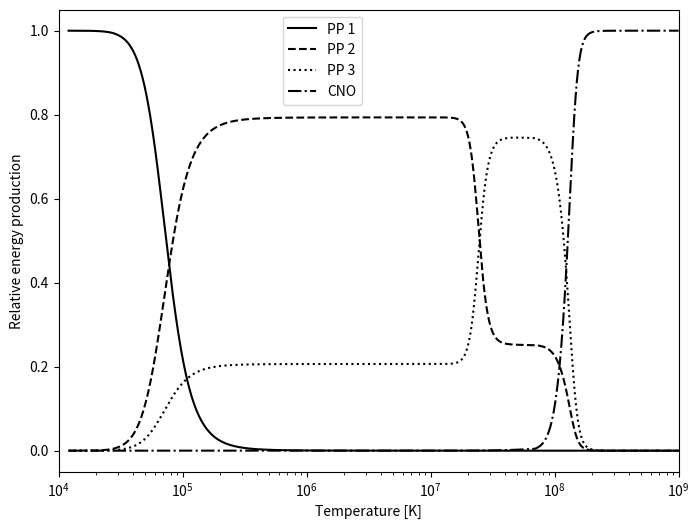

Write Python code to recreate this figure.
"""
Script simulates the Energy production at the center of a star.
"""
import numpy as np
import matplotlib.pyplot as plt

MASS = {  # u
    "hydrogen_1": 1.007825,
    "helium_3": 3.0160,
    "helium_4": 4.0026,
}


def converted_mass_to_energy(mass_difference):
    """
    applies the mass-energy equivalency principle E=mc^2 to convert mass
    defiency [u] into the corresponding energy [MeV], utilizing a conversion factor for
    atomic mass units to MeV.
    """
    u_to_mev_per_c_squared = 931.4941  # MeV/c^2
    return mass_difference * u_to_mev_per_c_squared  # Mev


def energy_pp0():
    """
    Applies the mass-energy equivalency principle to compute the energy freed
    in the PP 0 chain, where three hydrogen 1 nuclei are converted to a
    single helium 3 nucleus. The annihilation of protons and electrons are
    not included.
    """
    input_mass = 3 * MASS["hydrogen_1"]  # u
    output_mass = MASS["helium_3"]  # u
    converted_mass = input_mass - output_mass  # u
    return converted_mass_to_energy(converted_mass)  # MeV


def energy_pp1():
    """
    Applies the mass-energy equivalency principle to compute the energy freed
    in the PP 1 branch, where two helium 3 nuclei fuse, forming helium 4 and
    two hydrogen 1 nuclei. Energy also includes the energy produced by
    2 iterations of PP0 because we require two helium 3 nuclei.
    """
    input_mass = 2 * MASS["helium_3"]  # u
    output_mass = MASS["helium_4"] + 2 * MASS["hydrogen_1"]  # u
    converted_mass = input_mass - output_mass  # u
    return converted_mass_to_energy(converted_mass) + 2 * energy_pp0()  # MeV


def energy_pp2_pp3():
    """
    Applies the mass-energy equivalency principle to compute the energy freed
    in the PP 2 and 3 branches, where through three and four steps
    respectively, helium 3, helium 4 and hydrogen 1 form two helium 4 nuclei.
    Energy produced by PP0 is also included due to helium 3 nucleon required.
    """
    input_mass = MASS["helium_3"] + MASS["helium_4"] + MASS["hydrogen_1"]  # u
    output_mass = 2 * MASS["helium_4"]  # u
    converted_mass = input_mass - output_mass  # u
    return converted_mass_to_energy(converted_mass) + energy_pp0()  # MeV

def energy_cno():
    """
    Applies the mass-energy equivalency principle to compute the energy freed in
    the CNO-cycle, where through 6 steps, 4 hydrogen 1 nuclei form a helium 4
    nucleon.
    """
    input_mass = 4*MASS["hydrogen_1"]
    output_mass = MASS["helium_4"]
    converted_mass = input_mass - output_mass
    return converted_mass_to_energy(converted_mass)

def energies():
    """
    compute the energy gained from mass conversion per iterations for the PP
    chains aswell as for the CNO-cycle. Compares this energy to the energy
    which is lost by neutrinos escaping. Also prints all of this
    """
    neutrino_energy_lost_pp0 = 0.265  # MeV
    neutrino_energy_lost_pp1 = 2 * neutrino_energy_lost_pp0
    neutrino_energy_lost_pp2 = 0.815 + neutrino_energy_lost_pp0  # MeV
    neutrino_energy_lost_pp3 = 6.711 + neutrino_energy_lost_pp0  # MeV
    neutrino_energy_lost_cno = 0.707 + 0.997
    print(
        f"""
PP1:
Energy output: {energy_pp1():.4g}MeV,
lost to neutrino: {neutrino_energy_lost_pp1:.4g}MeV,
percentage of energy lost: {neutrino_energy_lost_pp0/energy_pp0()*1e2:.4g}%.

PP2
Energy output: {energy_pp2_pp3():.4g}MeV,
lost to neutrino: {neutrino_energy_lost_pp2:.4g}MeV,
percentage of energy lost: {neutrino_energy_lost_pp2/energy_pp2_pp3()*1e2:.4g}%.

PP3:
Energy output: {energy_pp2_pp3():.4g}MeV,
lost to neutrino: {neutrino_energy_lost_pp3:.4g}MeV,
percentage of energy lost: {neutrino_energy_lost_pp3/energy_pp2_pp3()*1e2:.4g}%.

CNO:
Energy output: {energy_cno():.4g}MeV,
lost to neutrino: {neutrino_energy_lost_cno:.4g}Mev,
percentage of energy lost: {neutrino_energy_lost_cno/energy_cno()*1e2:.4g}%.
"""
    )

def evaluate(expected, computed, tolerance=1e-5):
    """
    Verifies if computations match their expected value, used exclusively
    by sanity_check() within EnergyProduction.
    """
    error = np.abs(expected - computed)
    error_message = (
        f"expected {expected:.4g}, computed {computed:.4g}, error: {error:.4g}."
    )
    assert error < tolerance, error_message


def convert_cm_to_m_reaction_rate(reaction_rate_cm_avogadro):
    """
    Converts the units of reaction rates from  [reactions*cm^3/s/mole]
    to [reactions*m^3/s]. Applied inside reaction_rate_xx() methods within
    EnergyProduction, where xx denotes which process the reaction rate
    corresponds to.
    """
    avogadros_number = 6.0221e23  # 1/mol
    reaction_rate_cm = reaction_rate_cm_avogadro / avogadros_number  # reactions*cm^3/s
    reaction_rate_m = reaction_rate_cm / 1e6  # reactions*m^3/s
    return reaction_rate_m


class ReactionRate:
    """
    Computes the reaction rate [reactions*m^3/s] for the different fusion
    processes found in the solar core, as part of the Proton Proton chain, in
    addition to the CNO-cycle, as functions of temperature [K] and mass
    density [kg/m^3].
    """

    MEV_TO_JOULE_CONVERSION_FACTOR = 1.6022e-19 * 1e6  # Joule/MeV

    def __init__(self, mass_density=1.62e5, temperature=1.57e7):
        """
        Initializes a ReactionRate object for a given
        The mass density [kg/m^3] and temperature [K].
        """
        self.mass_density = mass_density  # kg/m^3
        self.temperature = temperature  # K
        self.temperature9 = temperature * 1e-9  # 10^9K

    def reaction_rate_pp(self):
        """
        Computes the reaction rate [reactions*m^3/s] for the
        the fusion of hydrogen 1 nuclei, forming deuterium.

        this is the first step within the PP 0 branch.
        """
        reaction_rate_cm_avogadro = (
            4.01e-15
            * self.temperature9 ** (-2 / 3)
            * np.exp(-3.380 * self.temperature9 ** (-1 / 3))
            * (
                1
                + 0.123 * self.temperature9 ** (1 / 3)
                + 1.09 * self.temperature9 ** (2 / 3)
                + 0.938 * self.temperature9
            )
        )
        reaction_rate_m = convert_cm_to_m_reaction_rate(reaction_rate_cm_avogadro)
        return reaction_rate_m

    def reaction_rate_33(self):
        """
        Computes the reaction rate [reactions*m^3/s] for the fusion of
        helium 3 nuclei, forming helium 4 and hydrogen 1.
        This is the first and only step within the PP1 branch.
        """
        reaction_rate_cm_avogadro = (
            6.04e10
            * self.temperature9 ** (-2 / 3)
            * np.exp(-12.276 * self.temperature9 ** (-1 / 3))
            * (
                1
                + 0.034 * self.temperature9 ** (1 / 3)
                - 0.522 * self.temperature9 ** (2 / 3)
                - 0.124 * self.temperature9
                + 0.353 * self.temperature9 ** (4 / 3)
                + 0.213 * self.temperature9 ** (5 / 3)
            )
        )
        reaction_rate_m = convert_cm_to_m_reaction_rate(reaction_rate_cm_avogadro)
        return reaction_rate_m

    def reaction_rate_34(self):
        """
        Computes the reaction rate [reactions*m^3/s] for the fusion of
        Helium 3 and Helium 4, forming beryllium 7.
        The reaction rate is unscaled, meaning that the computation is wrong
        for conditions where the rate of consumption for helium 3 exceeds the
        rate at which it is produced.
        This is the first step within both the PP2 and PP3 branches.
        """
        temperature9_ = self.temperature9 / (1 + 4.95e-2 * self.temperature9)
        reaction_rate_cm_avogadro = (
            5.61e6
            * temperature9_ ** (5 / 6)
            * self.temperature9 ** (-3 / 2)
            * np.exp(-12.826 * temperature9_ ** (-1 / 3))
        )
        reaction_rate_m = convert_cm_to_m_reaction_rate(reaction_rate_cm_avogadro)
        return reaction_rate_m

    def reaction_rate_e7(self):
        """
        Computes the reaction rate [reactions/s/m^3] for the electron capture
        by beryllium 7, forming lithium 7.
        For temperatures below 1M Kelvin, the reaction rate is restricted to
        a known upper limit.
        The reaction rate is unscaled, meaning that the computation is wrong
        for conditions where the rate of consumption for beryllium 7 exceeds
        the rate at which it is produced.
        This is the the second step within the PP2 branch.
        """
        reaction_rate_cm_avogadro = (
            1.34e-10
            * self.temperature9 ** (-1 / 2)
            * (
                1
                - 0.537 * self.temperature9 ** (1 / 3)
                + 3.86 * self.temperature9 ** (2 / 3)
                + 0.0027
                * self.temperature9 ** (-1)
                * np.exp(2.515e-3 * self.temperature9 ** (-1))
            )
        )
        upper_limit_cm_avogadro = 1.57e-7 / self.number_density_electron()
        if self.temperature < 1e6:
            reaction_rate_m = convert_cm_to_m_reaction_rate(upper_limit_cm_avogadro)
            return reaction_rate_m
        reaction_rate_m = convert_cm_to_m_reaction_rate(reaction_rate_cm_avogadro)
        return reaction_rate_m

    def reaction_rate_17_(self):
        """
        Computes the reaction rate for [reactions*m^3/s/] the fusion of
        Lithium and hydrogen, forming helium 4.
        The reaction rate is unscaled, meaning that the computation is wrong
        for conditions where the rate of consumption for lithium 7 exceeds
        the rate at which it is produced.
        This is the third and final step within the PP2 branch.
        """
        temperature9__ = self.temperature9 / (1 + 0.759 * self.temperature9)
        reaction_rate_cm_avogadro = (
            1.096e9
            * self.temperature9 ** (-2 / 3)
            * np.exp(-8.472 * self.temperature9 ** (-1 / 3))
            - 4.830e8
            * temperature9__ ** (5 / 6)
            * self.temperature ** (-3 / 2)
            * np.exp(-8.472 * temperature9__ ** (-1 / 3))
            + 1.06e10
            * self.temperature9 ** (-3 / 2)
            * np.exp(-30.442 * self.temperature9 ** (-1))
        )
        reaction_rate_m = convert_cm_to_m_reaction_rate(reaction_rate_cm_avogadro)
        return reaction_rate_m

    def reaction_rate_17(self):
        """
        Computes the reaction rate [reactions*m^3/s] for the fusion of
        Beryllium 7 and hydrogen, forming boron 8.
        The reaction rate is unscaled, meaning that the compuatation is wrong
        for conditions where the rate of consumption for beryllium 7 exceeds
        the rate at which it is produced.
        This is the second step of the PP3 branch.
        """
        reaction_rate_cm_avogadro = 3.11e5 * self.temperature9 ** (-2 / 3) * np.exp(
            -10.262 * self.temperature9 ** (-1 / 3)
        ) + 2.53e3 * self.temperature9 ** (-3 / 2) * np.exp(
            -7.306 * self.temperature9 ** (-1)
        )
        reaction_rate_m = convert_cm_to_m_reaction_rate(reaction_rate_cm_avogadro)
        return reaction_rate_m

    def reaction_rate_p14(self):
        """
        Computes the reaction rate [reactions*m^3/s] for the fusion of
        nitrogen 14 and hydrogen 1, forming oxygen 15.
        This is the fourth step of the CNO-cycle.
        """
        reaction_rate_cm_avogadro = (
            4.90e7
            * self.temperature9 ** (-2 / 3)
            * np.exp(
                -15.228 * self.temperature9 ** (-1 / 3) - 0.092 * self.temperature9**2
            )
            * (
                1
                + 0.027 * self.temperature9 ** (1 / 3)
                - 0.778 * self.temperature9 ** (2 / 3)
                - 0.149 * self.temperature9
                + 0.261 * self.temperature9 ** (4 / 3)
                + 0.127 * self.temperature9 ** (5 / 3)
            )
            + 2.37e3
            * self.temperature9 ** (-3 / 2)
            * np.exp(-3.011 * self.temperature9 ** (-1))
            + 2.19e4 * np.exp(-12.53 * self.temperature9 ** (-1))
        )
        reaction_rate_m = convert_cm_to_m_reaction_rate(reaction_rate_cm_avogadro)
        return reaction_rate_m


class ReactionRatePerUnitMass(ReactionRate):
    """
    Computes the reaction rate per unit mass [reactions/kg/s] for the
    different fusion  processes found in the solar core, as part of the Proton
    Proton chain, in addition to the CNO-cycle, as functions of temperature
    [K] and mass density [kg/m^3].
    """

    ATOMIC_MASS_UNIT = 1.6605e-27  # kg
    MASS_FRACTIONS = {
        "hydrogen_1": 0.7,
        "helium_3": 1e-10,
        "helium_4": 0.29,
        "lithium_7": 1e-7,
        "beryllium_7": 1e-7,
        "nitrogen_14": 1e-11,
    }

    def __init__(self, mass_density=162000, temperature=15700000):
        """
        Initializes a ReactionRatePerUnitMass object for a given mass density
        [kg/m^3] and a given temperature [K].
        """
        super().__init__(mass_density, temperature)

    def number_density(self, atom_isotope):
        """
        atom_isotope must take the form "[atom]_[nucleon count]" e.g.
        "hydrogen_1", and is limited to those found as keys in the key
        pairs that live in the mass_fraction dictionary, otherwise throws
        an assertion error.
        """
        error_message = f"{atom_isotope=} not found in {self.MASS_FRACTIONS.keys()=}"
        assert atom_isotope in self.MASS_FRACTIONS.keys(), error_message
        nucleon_count = atom_isotope.split("_")[1]
        nucleon_count = int(nucleon_count)
        nucleus_mass = nucleon_count * self.ATOMIC_MASS_UNIT
        return self.mass_density * self.MASS_FRACTIONS[atom_isotope] / nucleus_mass

    def number_density_electron(self):
        """
        Computes the total number density of electrons.
        Each element is assumed each element fully ionized.
        """
        return np.sum(
            [
                self.number_density("hydrogen_1"),
                1 * self.number_density("helium_3"),
                2 * self.number_density("helium_4"),
                3 * self.number_density("lithium_7"),
                4 * self.number_density("beryllium_7"),
                7 * self.number_density("nitrogen_14"),
            ]
        )

    def scale_factor_helium_3(self):
        """
        Computes the factor which scales the reaction rate per unit mass for
        helium 3 consuming reactions, i.e. the fusion of helium 3 nuclei,
        aswell as the fusion of helium 3 and helium 4, such that their
        consumption doesn't exceed the rate at which helium 3 is produced by
        the fusion of hydrogen 1 nuclei, aswell as the fusion of hydrogen 1
        and deuterium.
        If consumption exceeds production, returns production/consumption.
        If consumption does not exceed production, returns 1.
        """
        production_helium_3 = self.reaction_rate_per_unit_mass_pp()
        consumption_helium_3 = np.sum(
            [
                2 * self.reaction_rate_per_unit_mass_33(apply_scale_factor=False),
                self.reaction_rate_per_unit_mass_34(apply_scale_factor=False),
            ]
        )
        if production_helium_3 < consumption_helium_3:
            return production_helium_3 / consumption_helium_3
        return 1

    def scale_factor_beryllium_7(self):
        """
        Computes the factor which scales the reaction rate per unit mass for
        beryllium 7 consuming reactions, i.e. the electron capture by
        beryllium 7, and the fusion of beryllium 7 and hydrogen 1, such that
        their consumption doesn't exceed the rate at which beryllium 7 is
        produced by the fusion of helium 3 and helium 4.
        If consumption exceeds production, returns production/consumption.
        If consumption does not exceed production, returns 1.
        """
        production_beryllium_7 = self.reaction_rate_per_unit_mass_34()
        consumption_beryllium_7 = np.sum(
            [
                self.reaction_rate_per_unit_mass_e7(apply_scale_factor=False),
                self.reaction_rate_per_unit_mass_17(apply_scale_factor=False),
            ]
        )
        if production_beryllium_7 < consumption_beryllium_7:
            return production_beryllium_7 / consumption_beryllium_7
        return 1

    def scale_factor_lithium_7(self):
        """
        Computes the factor which scales the reaction rate per unit mass for
        the lithium 7 consuming reaction, i.e. the fusion of lithium 7 and
        hydrogen 1, such that it's consumption does not exceed the rate at
        which lithium 7 is produced by the electron capture by beryllium 7.
        If consumption exceeds production, returns production/consumption.
        If consumption does not exceed production, returns 1.
        """
        production_lithium_7 = self.reaction_rate_per_unit_mass_e7(
            apply_scale_factor=True
        )
        consumption_lithium_7 = self.reaction_rate_per_unit_mass_17_(
            apply_scale_factor=False
        )
        if production_lithium_7 < consumption_lithium_7:
            return production_lithium_7 / consumption_lithium_7
        return 1

    def reaction_rate_per_unit_mass_pp(self):
        """
        Computes the reaction rate per unit mass [reactions/s/kg] for the
        fusion of hydrogen 1 nuclei, forming deuterium. Assuming near
        instantaneous fusion of hydrogen 1 and deuterium, this is also
        the reaction rate per unit mass for hydrogen 1 and deuterium,
        forming helium 3.

        this is the first step of the PP chain.
        """
        reaction_rate_per_unit_mass = (
            self.reaction_rate_pp()
            * self.number_density("hydrogen_1") ** 2
            / self.mass_density
            / 2
        )
        return reaction_rate_per_unit_mass

    def reaction_rate_per_unit_mass_33(self, apply_scale_factor=True):
        """
        Computes the reaction rate per unit mass [reactions/s/kg] for the
        fusion of helium 3 nuclei, forming helium 4 and hydrogen 1.
        By default, the reaction rate per unit mass is scaled such that
        the rate of consumption for helium 3 does not exceed the rate at
        which it is produced, but the unscaled rate may also be computed,
        such that the scaling factor itself can be computed too.
        This is the first and only step within the pp 1 branch.
        """
        reaction_rate_per_unit_mass = (
            self.reaction_rate_33()
            * self.number_density("helium_3") ** 2
            / self.mass_density
            / 2
        )
        if apply_scale_factor:
            reaction_rate_per_unit_mass *= self.scale_factor_helium_3()
        return reaction_rate_per_unit_mass

    def reaction_rate_per_unit_mass_34(self, apply_scale_factor=True):
        """
        Computes the reaction rate per unit mass [reactions/s/kg] for the
        fusion of helium 3 and helium 4, forming lithium 6.
        By default, the reaction rate per unit mass is scaled such that the
        rate of consumption for helium 3 does not exceed the rate at which it
        is produced, but the unscaled rate may also be computed, such that the
        scaling factor itself can be computed too.
        this is the first step within the PP 2 and PP 3 branches.
        """
        reaction_rate_per_unit_mass = (
            self.reaction_rate_34()
            * self.number_density("helium_3")
            * self.number_density("helium_4")
            / self.mass_density
        )
        if apply_scale_factor:
            reaction_rate_per_unit_mass *= self.scale_factor_helium_3()
        return reaction_rate_per_unit_mass

    def reaction_rate_per_unit_mass_e7(self, apply_scale_factor=True):
        """
        Computes the reaction rate per unit mass [reactions/s/kg] for the
        electron capture by beryllium 7, forming lithium 7.
        By default, the reaction rate per unit mass is scaled such that the
        rate of consumption for helium 3 does not exceed the rate at which it
        is produced, but the unscaled rate may also be computed, such that the
        scaling factor itself can be computed too.
        This is the second step within the PP 2 branch.
        """
        reaction_rate_per_unit_mass = (
            self.reaction_rate_e7()
            * self.number_density("beryllium_7")
            * self.number_density_electron()
            / self.mass_density
        )
        if apply_scale_factor:
            reaction_rate_per_unit_mass *= self.scale_factor_beryllium_7()
        return reaction_rate_per_unit_mass

    def reaction_rate_per_unit_mass_17_(self, apply_scale_factor=True):
        """
        Computes the reaction rate per unit mass [reactions/s/kg] for the
        fusion of lithium and hydrogen 1, forming helium 4.
        By default, the reaction rate per unit mass is scaled such that the
        rate of consumption for lithium 7 does not exceed the rate at which it
        is produced, but the unscaled rate may also be computed, such that the
        scaling factor itself can be computed too.
        This is the third and final step within the PP 2 branch.
        """
        reaction_rate_per_unit_mass = (
            self.reaction_rate_17_()
            * self.number_density("hydrogen_1")
            * self.number_density("lithium_7")
            / self.mass_density
        )
        if apply_scale_factor:
            reaction_rate_per_unit_mass *= self.scale_factor_lithium_7()
        return reaction_rate_per_unit_mass

    def reaction_rate_per_unit_mass_17(self, apply_scale_factor=True):
        """
        Computes the reaction rate per unit mass [reactions/s/kg] for the
        fusion of hydrogen 1 and Beryllium 7, forming boron 8.
        Assuming near instantaneous decay of boron 8, forming beryllium 8, and
        the near instantaneous decay of beryllium 8, forming helium 4 nuclei,
        this is also the reaction rate per unit mass for both of these.
        By default, the reaction rate per unit mass is scaled such that the
        rate of consumption for helium 3 does not exceeds the rate at which it
        is procued, but the unscaled rate may also be computed, such that the
        scaling factor itself can be computed too.
        This is the second step within the PP3 branch.
        """
        reaction_rate_per_unit_mass = (
            self.reaction_rate_17()
            * self.number_density("hydrogen_1")
            * self.number_density("beryllium_7")
            / self.mass_density
        )
        if apply_scale_factor:
            reaction_rate_per_unit_mass *= self.scale_factor_beryllium_7()
        return reaction_rate_per_unit_mass

    def reaction_rate_per_unit_mass_p14(self):
        """
        Computes the reaction rate per unit mass [reactions/s/kg] for the
        fusion of hydrogen 1 and nitrogen 14, forming oxygen 15.
        assuming all other reaction rates near instantaneous, this is the
        reaction rate per unit mass for all reactions within the CNO cycle.
        this is the fourth step of the CNO-cycle.
        """
        reaction_rate_per_unit_mass = (
            self.reaction_rate_p14()
            * self.number_density("hydrogen_1")
            * self.number_density("nitrogen_14")
            / self.mass_density
        )
        return reaction_rate_per_unit_mass

    def print_reaction_rates_(self):
        print(
"""

"""
        )

class EnergyProduction(ReactionRatePerUnitMass):
    """
    computes the energy production rate for the PP branches, aswell as for the
    CNO-cycle.
    """

    ELECTRON_TO_JOULE_CONVERSION_FACTOR = 1.6022e-19 * 1e6  # Joule/MeV
    RELEASED_ENERGY_PP = 1.177 * ELECTRON_TO_JOULE_CONVERSION_FACTOR
    RELEASED_ENERGY_PD = 5.494 * ELECTRON_TO_JOULE_CONVERSION_FACTOR
    RELEASED_ENERGY_33 = 12.860 * ELECTRON_TO_JOULE_CONVERSION_FACTOR
    RELEASED_ENERGY_34 = 1.586 * ELECTRON_TO_JOULE_CONVERSION_FACTOR
    RELEASED_ENERGY_E7 = 0.049 * ELECTRON_TO_JOULE_CONVERSION_FACTOR
    RELEASED_ENERGY_17_ = 17.346 * ELECTRON_TO_JOULE_CONVERSION_FACTOR
    RELEASED_ENERGY_17 = 0.137 * ELECTRON_TO_JOULE_CONVERSION_FACTOR
    RELEASED_ENERGY_8 = 8.367 * ELECTRON_TO_JOULE_CONVERSION_FACTOR
    RELEASED_ENERGY_8_ = 2.995 * ELECTRON_TO_JOULE_CONVERSION_FACTOR
    RELEASED_ENERGY_P12 = 1.944 * ELECTRON_TO_JOULE_CONVERSION_FACTOR
    RELEASED_ENERGY_13 = 1.513 * ELECTRON_TO_JOULE_CONVERSION_FACTOR
    RELEASED_ENERGY_P13 = 7.551 * ELECTRON_TO_JOULE_CONVERSION_FACTOR
    RELEASED_ENERGY_P14 = 7.297 * ELECTRON_TO_JOULE_CONVERSION_FACTOR
    RELEASED_ENERGY_15 = 1.757 * ELECTRON_TO_JOULE_CONVERSION_FACTOR
    RELEASED_ENERGY_P15 = 4.966 * ELECTRON_TO_JOULE_CONVERSION_FACTOR

    def __init__(self, mass_density=162000, temperature=15700000):
        """
        initializes an object of EnergyProduction.
        """
        super().__init__(mass_density, temperature)
        #self.print_energy_production_rates()

    def energy_production_rate_pp_1(self):
        """
        Computes the    
        """
        return (
            (self.RELEASED_ENERGY_PP + self.RELEASED_ENERGY_PD)
         * self.reaction_rate_per_unit_mass_33()*2 
         + self.RELEASED_ENERGY_33 * self.reaction_rate_per_unit_mass_33()
        )

    def energy_production_rate_pp_2(self):
        """
        """
        return (
            (self.RELEASED_ENERGY_PP + self.RELEASED_ENERGY_PD)
            * self.reaction_rate_per_unit_mass_34()

            + self.RELEASED_ENERGY_34 * self.reaction_rate_per_unit_mass_34()
            *self.reaction_rate_per_unit_mass_e7()
            / 
            (
            self.reaction_rate_per_unit_mass_e7() + self.reaction_rate_per_unit_mass_17()
            )
            #exclusive to PP 2 so we safe
            + self.RELEASED_ENERGY_E7 * self.reaction_rate_per_unit_mass_e7()
            + self.RELEASED_ENERGY_17_ * self.reaction_rate_per_unit_mass_17_()
        )

    def energy_production_rate_pp_3(self):
        return (
            (self.RELEASED_ENERGY_PP + self.RELEASED_ENERGY_PD)
            * self.reaction_rate_per_unit_mass_34()
            + self.RELEASED_ENERGY_34 * self.reaction_rate_per_unit_mass_34()
            *self.reaction_rate_per_unit_mass_17()
            / 
            (
            self.reaction_rate_per_unit_mass_e7() + self.reaction_rate_per_unit_mass_17()
            )
            #exclusive to PP 2 so we safe
            + (
                self.RELEASED_ENERGY_17
                + self.RELEASED_ENERGY_8
                + self.RELEASED_ENERGY_8_
            )
            * self.reaction_rate_per_unit_mass_17()
        )

    def energy_production_rate_cno(self):
        return (
            np.sum(
            [
            self.RELEASED_ENERGY_P12,
            self.RELEASED_ENERGY_13,
            self.RELEASED_ENERGY_P13,
            self.RELEASED_ENERGY_P14,
            self.RELEASED_ENERGY_15,
            self.RELEASED_ENERGY_P15
            ]
            )
            *self.reaction_rate_per_unit_mass_p14()
        )
    
    def total_energy_production_rate(self):
        return (
            np.sum(
            [
            self.energy_production_rate_pp_1(),
            self.energy_production_rate_pp_2(),
            self.energy_production_rate_pp_3(),
            self.energy_production_rate_cno()
            ]
            )
        )

    def print_energy_production_rates(self):
        print(
            f"""
Parameters: temperature = {self.temperature:.4g}, mass density = {self.mass_density:.4g}.
Energy production rate for PP 1 branch: {self.energy_production_rate_pp_1():.4g}J
Energy production rate for PP 2 branch: {self.energy_production_rate_pp_2():.4g}J
Energy production rate for PP 3 branch: {self.energy_production_rate_pp_3():.4g}J
Energy production rate for CNO-cycle: {self.energy_production_rate_cno():.4g}J
Total energy production rate in the context of producing helium 4: {self.total_energy_production_rate()}
            """
        )
    def compute_energy_production_rate_arrays(self,temperature_array):
        """
        computes a energy production rate matrix of size N x 5, where N is the
        # of temperatures in temperature array argument. this matrix is
        normalized, such that the sum of column elements equal 1.
        """
        temperature_array_size = len(temperature_array) 
        data = np.empty((temperature_array_size,5))
        for i in range(temperature_array_size):
            self.temperature9 = temperature_array[i]*1e-9
            data[i,0] = self.energy_production_rate_pp_1()
            data[i,1] = self.energy_production_rate_pp_2()
            data[i,2] = self.energy_production_rate_pp_3()
            data[i,3] = self.energy_production_rate_cno()
            data[i,:] /= np.sum(data[i,:])
        return data

class SanityCheck(EnergyProduction):
    """
    Ensures the validity of reaction rates aswell as reaction rates per unit
    mass inside EnergyProduction by comparing their output with known values.
    """

    def __init__(self):
        super().__init__()
        self.sanity_check()

    def _sanity_check_pp(self):
        """
        Computes the energy production rate per unit volume [J/m^3/s] for the
        fusion of hydrogen 1 nuclei, forming deuterium,
        aswell as the fusion of deuterium and hydrogen 3, forming helium 3.
        Useless for computing the energy production rate for PP branches,
        but used within the sanity check.
        """
        return (
            self.reaction_rate_per_unit_mass_pp()
            * (self.RELEASED_ENERGY_PP + self.RELEASED_ENERGY_PD)
            * self.mass_density
        )

    def _sanity_check_33(self):
        """
        Computes the energy production rate per unit volume [J/m^3/s] for the
        fusion of helium 3 nuclei, forming helium 4 and hydrogen 1,
        adjusting the consumption of helium 3 according to the rate at
        which it is produced.
        This is the first and only step within the PP 1 branch.
        """
        return (
            self.reaction_rate_per_unit_mass_33()
            * self.RELEASED_ENERGY_33
            * self.mass_density
        )

    def _sanity_check_34(self):
        """
        Computes energy production rate per unit volume [J/m^3/s] for the
        fusion of helium 3 and helium 4, forming beryllium 7 and hydrogen 1.
        adjusting the consumption of helium 3 according to rate at
        which it is produced.
        This is the first step within the PP 2 and PP 3 branches.
        """
        return (
            self.reaction_rate_per_unit_mass_34()
            * self.RELEASED_ENERGY_34
            * self.mass_density
        )

    def _sanity_check_e7(self):
        """
        Computes the energy production rate per unit volume [J/m^3/s] for the
        decay of beryllium 7, forming lithium 7.
        This is the second step within the PP 2 branch.
        """
        return (
            self.reaction_rate_per_unit_mass_e7()
            * self.RELEASED_ENERGY_E7
            * self.mass_density
        )

    def _sanity_check_17_(self):
        """
        Computes the energy production rate per unit volume [J/m^3/s] for the
        fusion of lithium 7 and hydrogen 1, forming helium 4.
        This is the third and final step within the PP 2 branch.
        """
        return (
            self.reaction_rate_per_unit_mass_17_()
            * self.RELEASED_ENERGY_17_
            * self.mass_density
        )

    def _sanity_check_17(self):
        """
        Computes the energy production rate per unit volume [J/m^3/s] for the
        fusion of beryllium 7 and hydrogen 1, forming boron 8, aswell as the
        near instantaneous decay of boron 8, forming beryllium 9, in addition
        to the the near instantaneous  decay of beryllium 8, forming helium 4
        nuclei, which are steps 2, 3 and 4 of the PP 3 branch, respectively.
        """
        sum_released_energies = np.sum(
            [self.RELEASED_ENERGY_17, self.RELEASED_ENERGY_8, self.RELEASED_ENERGY_8_]
        )
        return (
            self.reaction_rate_per_unit_mass_17()
            * sum_released_energies
            * self.mass_density
        )

    def _sanity_check_p14(self):
        """
        computes the energy production rate per unit volume [J/m^3/s] for the
        entire CNO cycle, gated by the reaction rate per unit mass for the
        fusion of nitrogen 14 and hydrogen 1, as other fusions in the CNO-
        cycle are deemed near instantaneous.
        """
        sum_released_energies = sum(
            [
                self.RELEASED_ENERGY_P12,
                self.RELEASED_ENERGY_13,
                self.RELEASED_ENERGY_P13,
                self.RELEASED_ENERGY_P14,
                self.RELEASED_ENERGY_15,
                self.RELEASED_ENERGY_P15,
            ]
        )
        return (
            self.reaction_rate_per_unit_mass_p14()
            * sum_released_energies
            * self.mass_density
        )

    def sanity_check(self):
        """
        Verifies the computation of the various energy production rates by
        comparing the outputs with their respective known values at a mass
        density of the solar core, and temperatures of that of the solar core,
        aswell as 10^8 Kelvin.
        """
        self.temperature9 = 1.57e7 * 1e-9
        self.mass_density = 1.62e5
        assert (
            self.temperature == 1.57e7
        ), f"expected T = {1.57e7}K, actual T = {self.temperature}K."
        assert (
            self.mass_density == 1.62e5
        ), f"expected rho =  {1.62e5}kg/m^3, actual rho =  {self.mass_density}kg/m^3."

        evaluate(4.04e2, self._sanity_check_pp(), tolerance=1)
        evaluate(8.68e-9, self._sanity_check_33(), tolerance=1e-11)
        evaluate(4.86e-5, self._sanity_check_34(), tolerance=1e-7)
        evaluate(1.49e-6, self._sanity_check_e7(), tolerance=1e-8)
        evaluate(5.29e-4, self._sanity_check_17_(), tolerance=1e-6)
        evaluate(1.63e-6, self._sanity_check_17(), tolerance=1e-8)
        evaluate(9.18e-8, self._sanity_check_p14(), tolerance=1e-10)
        self.temperature9 = 1e8 * 1e-9
        evaluate(7.34e4, self._sanity_check_pp(), 1e2)
        evaluate(1.09, self._sanity_check_33(), 1e-2)
        evaluate(1.74e4, self._sanity_check_34(), 1e2)
        evaluate(1.22e-3, self._sanity_check_e7(), 1e-1)
        evaluate(4.35e-1, self._sanity_check_17_(), 1e-3)
        evaluate(1.26e5, self._sanity_check_17(), 1e3)
        evaluate(3.45e4, self._sanity_check_p14(), 1e2)

energies()
SanityCheck()
energies = EnergyProduction()
energies.print_energy_production_rates()
temperatures = np.logspace(4,9,1000)
data = energies.compute_energy_production_rate_arrays(temperatures)
fig, ax = plt.subplots(figsize=(8, 6))
ax.plot(temperatures, data[:, 0], linestyle='-', color='black', label='PP 1')
ax.plot(temperatures, data[:, 1], linestyle='--', color='black', label='PP 2')
ax.plot(temperatures, data[:, 2], linestyle=':', color='black', label='PP 3')
ax.plot(temperatures, data[:, 3], linestyle='-.', color='black', label='CNO')
ax.set_xlabel("Temperature [K]")
ax.set_ylabel("Relative energy production")
ax.set_xscale('log')
ax.set_xticks([1e4, 1e5, 1e6, 1e7, 1e8, 1e9])  # set the x-ticks to follow the log scale
ax.set_xlim(1e4,1e9)
ax.legend(loc='upper right', bbox_to_anchor=(0.5, 1))
plt.show()





